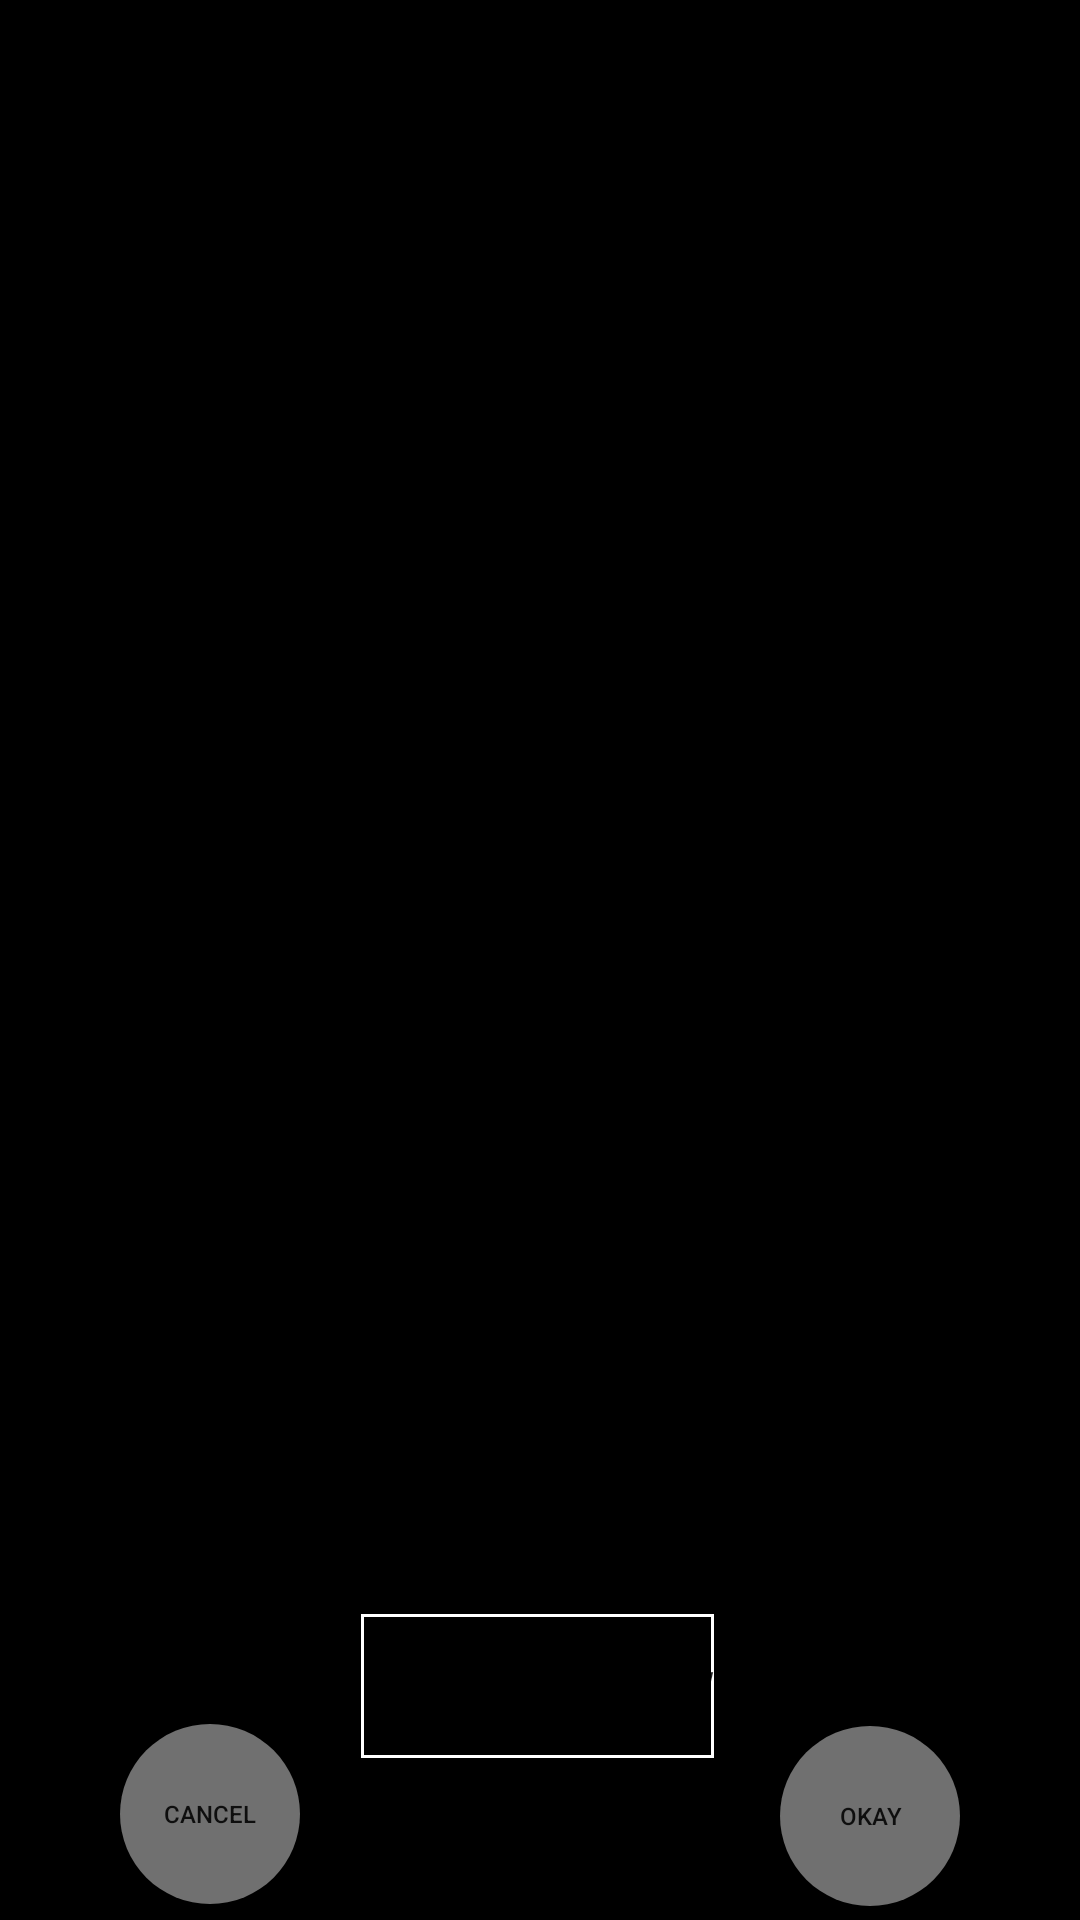

Layout XML and referenced resources for this Android screen:
<!-- AndroidManifest.xml: application theme Theme.SmartailTask -->
<!-- res/layout/activity_document.xml -->
<?xml version="1.0" encoding="utf-8"?>
<androidx.constraintlayout.widget.ConstraintLayout xmlns:android="http://schemas.android.com/apk/res/android"
    xmlns:app="http://schemas.android.com/apk/res-auto"
    xmlns:tools="http://schemas.android.com/tools"
    android:layout_width="match_parent"
    android:layout_height="match_parent"
    android:background="@color/black"
    tools:context=".ui.DocumentActivity">

    <ImageView
        android:id="@+id/iv_captured"
        android:layout_width="match_parent"
        android:layout_height="500dp"
        android:layout_marginTop="24dp"
        app:layout_constraintEnd_toEndOf="parent"
        app:layout_constraintHorizontal_bias="0.0"
        app:layout_constraintStart_toStartOf="parent"
        app:layout_constraintTop_toTopOf="parent"
        app:srcCompat="@drawable/bg_video" />

    <Button
        android:id="@+id/bt_removeShadow"
        android:layout_width="wrap_content"
        android:layout_height="wrap_content"
        android:background="@drawable/rectangle"
        android:text="Remove Shadow"
        app:layout_constraintBottom_toBottomOf="parent"
        app:layout_constraintEnd_toEndOf="parent"
        app:layout_constraintHorizontal_bias="0.497"
        app:layout_constraintStart_toStartOf="parent"
        app:layout_constraintTop_toBottomOf="@+id/iv_captured"
        app:layout_constraintVertical_bias="0.207" />

    <Button
        android:id="@+id/button2"
        android:layout_width="60dp"
        android:layout_height="60dp"
        android:layout_marginStart="40dp"
        android:layout_marginBottom="16dp"
        android:background="@drawable/shape"
        android:text="Cancel"
        android:textSize="8sp"
        app:layout_constraintBottom_toBottomOf="parent"
        app:layout_constraintStart_toStartOf="parent"
        app:layout_constraintTop_toBottomOf="@+id/bt_removeShadow"
        app:layout_constraintVertical_bias="0.516" />

    <Button
        android:id="@+id/button3"
        android:layout_width="60dp"
        android:layout_height="60dp"
        android:layout_marginEnd="40dp"
        android:layout_marginBottom="16dp"
        android:background="@drawable/shape"
        android:text="Okay"
        android:textSize="8sp"
        app:layout_constraintBottom_toBottomOf="parent"
        app:layout_constraintEnd_toEndOf="parent"
        app:layout_constraintTop_toBottomOf="@+id/bt_removeShadow"
        app:layout_constraintVertical_bias="0.49" />


</androidx.constraintlayout.widget.ConstraintLayout>
<!-- resources referenced by this layout -->
<resources>
  <color name="black">#FF000000</color>
  <!-- drawable rectangle (drawable) -->
  <?xml version="1.0" encoding="utf-8"?>
  <shape xmlns:android="http://schemas.android.com/apk/res/android"
      android:shape="rectangle">
  
      <solid android:color="#ff000000" />
      <stroke
          android:width="1dp"
          android:color="#ffffffff" />
  </shape>
  <!-- drawable shape (drawable) -->
  <?xml version="1.0" encoding="utf-8"?>
  <shape xmlns:android="http://schemas.android.com/apk/res/android"
      android:shape="oval">
  
      <solid android:color="#707070" />
  </shape>
  <style name="Theme.SmartailTask" parent="Theme.MaterialComponents.DayNight.DarkActionBar">
          
          <item name="colorPrimary">@color/bggrey</item>
          <item name="colorPrimaryVariant">@color/bggrey</item>
          <item name="colorOnPrimary">@color/orange</item>
  
          
          <item name="android:statusBarColor" tools:targetApi="l">?attr/colorPrimaryVariant</item>
          
      </style>
  <color name="bggrey">#F0F0F0</color>
  <color name="orange">#D77651</color>
</resources>
